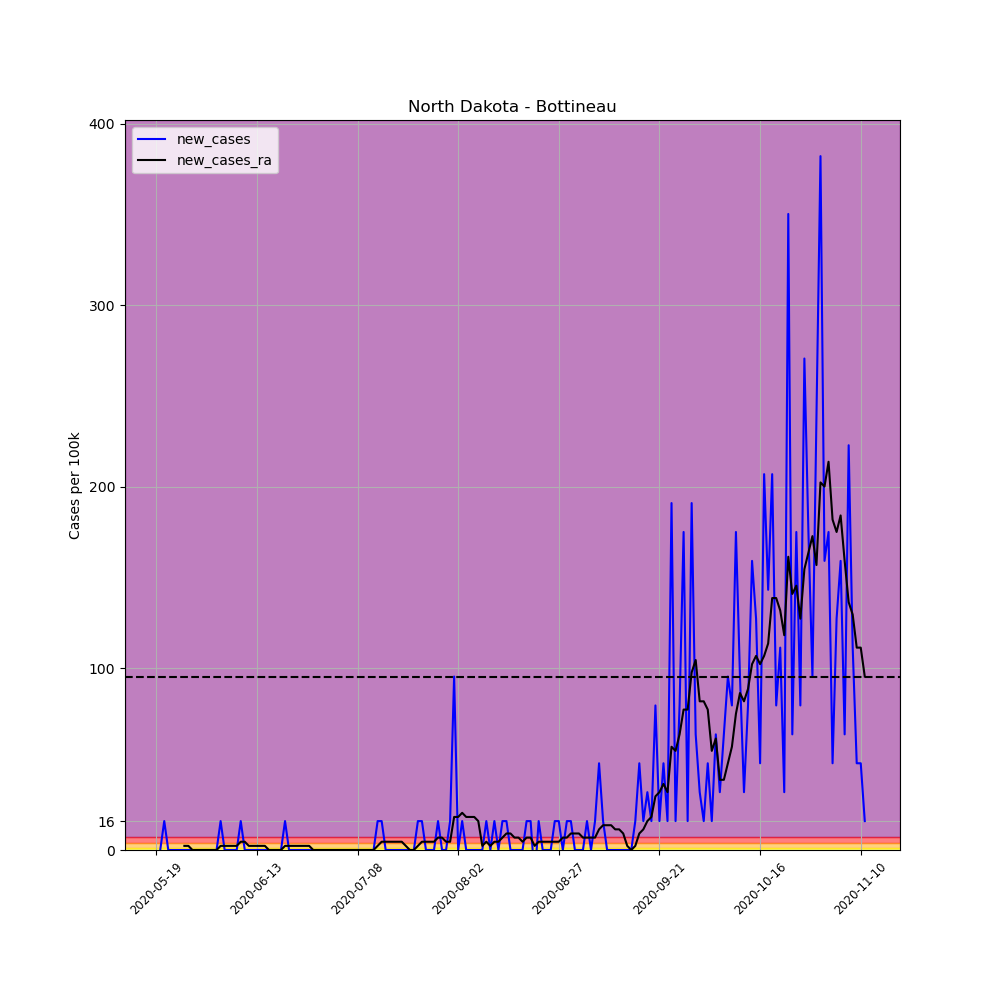

The data file committed next to this chart (first rows):
, date, county, state, fips, cases, deaths, COUNTY, STNAME, CTYNAME, POPESTIMATE2019, per_100k, per_100k_ra, new_cases, new_cases_ra
669494, 2020-05-19, Bottineau, North Dakota, 38009, 1, 0, 9, North Dakota, Bottineau, 6282, 15.92, , , 
669495, 2020-05-20, Bottineau, North Dakota, 38009, 1, 0, 9, North Dakota, Bottineau, 6282, 15.92, , 0.0, 
669496, 2020-05-21, Bottineau, North Dakota, 38009, 2, 0, 9, North Dakota, Bottineau, 6282, 31.84, , 15.92, 
669497, 2020-05-22, Bottineau, North Dakota, 38009, 2, 0, 9, North Dakota, Bottineau, 6282, 31.84, , 0.0, 
669498, 2020-05-23, Bottineau, North Dakota, 38009, 2, 0, 9, North Dakota, Bottineau, 6282, 31.84, , 0.0, 
669499, 2020-05-24, Bottineau, North Dakota, 38009, 2, 0, 9, North Dakota, Bottineau, 6282, 31.84, , 0.0, 
669500, 2020-05-25, Bottineau, North Dakota, 38009, 2, 0, 9, North Dakota, Bottineau, 6282, 31.84, 27.29, 0.0, 
669501, 2020-05-26, Bottineau, North Dakota, 38009, 2, 0, 9, North Dakota, Bottineau, 6282, 31.84, 29.56, 0.0, 2.274
669502, 2020-05-27, Bottineau, North Dakota, 38009, 2, 0, 9, North Dakota, Bottineau, 6282, 31.84, 31.84, 0.0, 2.274
669503, 2020-05-28, Bottineau, North Dakota, 38009, 2, 0, 9, North Dakota, Bottineau, 6282, 31.84, 31.84, 0.0, 0.0
669504, 2020-05-29, Bottineau, North Dakota, 38009, 2, 0, 9, North Dakota, Bottineau, 6282, 31.84, 31.84, 0.0, 0.0
669505, 2020-05-30, Bottineau, North Dakota, 38009, 2, 0, 9, North Dakota, Bottineau, 6282, 31.84, 31.84, 0.0, 0.0
669506, 2020-05-31, Bottineau, North Dakota, 38009, 2, 0, 9, North Dakota, Bottineau, 6282, 31.84, 31.84, 0.0, 0.0
669507, 2020-06-01, Bottineau, North Dakota, 38009, 2, 0, 9, North Dakota, Bottineau, 6282, 31.84, 31.84, 0.0, 0.0
669508, 2020-06-02, Bottineau, North Dakota, 38009, 2, 0, 9, North Dakota, Bottineau, 6282, 31.84, 31.84, 0.0, 0.0
669509, 2020-06-03, Bottineau, North Dakota, 38009, 2, 0, 9, North Dakota, Bottineau, 6282, 31.84, 31.84, 0.0, 0.0
669510, 2020-06-04, Bottineau, North Dakota, 38009, 3, 0, 9, North Dakota, Bottineau, 6282, 47.76, 34.11, 15.92, 2.274
669511, 2020-06-05, Bottineau, North Dakota, 38009, 3, 0, 9, North Dakota, Bottineau, 6282, 47.76, 36.39, 0.0, 2.274
669512, 2020-06-06, Bottineau, North Dakota, 38009, 3, 0, 9, North Dakota, Bottineau, 6282, 47.76, 38.66, 0.0, 2.274
669513, 2020-06-07, Bottineau, North Dakota, 38009, 3, 0, 9, North Dakota, Bottineau, 6282, 47.76, 40.93, 0.0, 2.274
669514, 2020-06-08, Bottineau, North Dakota, 38009, 3, 0, 9, North Dakota, Bottineau, 6282, 47.76, 43.21, 0.0, 2.274
669515, 2020-06-09, Bottineau, North Dakota, 38009, 4, 0, 9, North Dakota, Bottineau, 6282, 63.67, 47.76, 15.92, 4.548
669516, 2020-06-10, Bottineau, North Dakota, 38009, 4, 0, 9, North Dakota, Bottineau, 6282, 63.67, 52.3, 0.0, 4.548
669517, 2020-06-11, Bottineau, North Dakota, 38009, 4, 0, 9, North Dakota, Bottineau, 6282, 63.67, 54.58, 0.0, 2.274
669518, 2020-06-12, Bottineau, North Dakota, 38009, 4, 0, 9, North Dakota, Bottineau, 6282, 63.67, 56.85, 0.0, 2.274
669519, 2020-06-13, Bottineau, North Dakota, 38009, 4, 0, 9, North Dakota, Bottineau, 6282, 63.67, 59.13, 0.0, 2.274
669520, 2020-06-14, Bottineau, North Dakota, 38009, 4, 0, 9, North Dakota, Bottineau, 6282, 63.67, 61.4, 0.0, 2.274
669521, 2020-06-15, Bottineau, North Dakota, 38009, 4, 0, 9, North Dakota, Bottineau, 6282, 63.67, 63.67, 0.0, 2.274
669522, 2020-06-16, Bottineau, North Dakota, 38009, 4, 0, 9, North Dakota, Bottineau, 6282, 63.67, 63.67, 0.0, 0.0
669523, 2020-06-17, Bottineau, North Dakota, 38009, 4, 0, 9, North Dakota, Bottineau, 6282, 63.67, 63.67, 0.0, 0.0
669524, 2020-06-18, Bottineau, North Dakota, 38009, 4, 0, 9, North Dakota, Bottineau, 6282, 63.67, 63.67, 0.0, 0.0
669525, 2020-06-19, Bottineau, North Dakota, 38009, 4, 0, 9, North Dakota, Bottineau, 6282, 63.67, 63.67, 0.0, 0.0
669526, 2020-06-20, Bottineau, North Dakota, 38009, 5, 0, 9, North Dakota, Bottineau, 6282, 79.59, 65.95, 15.92, 2.274
669527, 2020-06-21, Bottineau, North Dakota, 38009, 5, 0, 9, North Dakota, Bottineau, 6282, 79.59, 68.22, 0.0, 2.274
669528, 2020-06-22, Bottineau, North Dakota, 38009, 5, 0, 9, North Dakota, Bottineau, 6282, 79.59, 70.5, 0.0, 2.274
669529, 2020-06-23, Bottineau, North Dakota, 38009, 5, 0, 9, North Dakota, Bottineau, 6282, 79.59, 72.77, 0.0, 2.274
669530, 2020-06-24, Bottineau, North Dakota, 38009, 5, 0, 9, North Dakota, Bottineau, 6282, 79.59, 75.04, 0.0, 2.274
669531, 2020-06-25, Bottineau, North Dakota, 38009, 5, 0, 9, North Dakota, Bottineau, 6282, 79.59, 77.32, 0.0, 2.274
669532, 2020-06-26, Bottineau, North Dakota, 38009, 5, 0, 9, North Dakota, Bottineau, 6282, 79.59, 79.59, 0.0, 2.274
669533, 2020-06-27, Bottineau, North Dakota, 38009, 5, 0, 9, North Dakota, Bottineau, 6282, 79.59, 79.59, 0.0, 0.0
669534, 2020-06-28, Bottineau, North Dakota, 38009, 5, 0, 9, North Dakota, Bottineau, 6282, 79.59, 79.59, 0.0, 0.0
669535, 2020-06-29, Bottineau, North Dakota, 38009, 5, 0, 9, North Dakota, Bottineau, 6282, 79.59, 79.59, 0.0, 0.0
669536, 2020-06-30, Bottineau, North Dakota, 38009, 5, 0, 9, North Dakota, Bottineau, 6282, 79.59, 79.59, 0.0, 0.0
669537, 2020-07-01, Bottineau, North Dakota, 38009, 5, 0, 9, North Dakota, Bottineau, 6282, 79.59, 79.59, 0.0, 0.0
669538, 2020-07-02, Bottineau, North Dakota, 38009, 5, 0, 9, North Dakota, Bottineau, 6282, 79.59, 79.59, 0.0, 0.0
669539, 2020-07-03, Bottineau, North Dakota, 38009, 5, 0, 9, North Dakota, Bottineau, 6282, 79.59, 79.59, 0.0, 0.0
669540, 2020-07-04, Bottineau, North Dakota, 38009, 5, 0, 9, North Dakota, Bottineau, 6282, 79.59, 79.59, 0.0, 0.0
669541, 2020-07-05, Bottineau, North Dakota, 38009, 5, 0, 9, North Dakota, Bottineau, 6282, 79.59, 79.59, 0.0, 0.0
669542, 2020-07-06, Bottineau, North Dakota, 38009, 5, 0, 9, North Dakota, Bottineau, 6282, 79.59, 79.59, 0.0, 0.0
669543, 2020-07-07, Bottineau, North Dakota, 38009, 5, 0, 9, North Dakota, Bottineau, 6282, 79.59, 79.59, 0.0, 0.0
669544, 2020-07-08, Bottineau, North Dakota, 38009, 5, 0, 9, North Dakota, Bottineau, 6282, 79.59, 79.59, 0.0, 0.0
669545, 2020-07-09, Bottineau, North Dakota, 38009, 5, 0, 9, North Dakota, Bottineau, 6282, 79.59, 79.59, 0.0, 0.0
669546, 2020-07-10, Bottineau, North Dakota, 38009, 5, 0, 9, North Dakota, Bottineau, 6282, 79.59, 79.59, 0.0, 0.0
669547, 2020-07-11, Bottineau, North Dakota, 38009, 5, 0, 9, North Dakota, Bottineau, 6282, 79.59, 79.59, 0.0, 0.0
669548, 2020-07-12, Bottineau, North Dakota, 38009, 5, 0, 9, North Dakota, Bottineau, 6282, 79.59, 79.59, 0.0, 0.0
669549, 2020-07-13, Bottineau, North Dakota, 38009, 6, 0, 9, North Dakota, Bottineau, 6282, 95.51, 81.87, 15.92, 2.274
669550, 2020-07-14, Bottineau, North Dakota, 38009, 7, 0, 9, North Dakota, Bottineau, 6282, 111.4, 86.41, 15.92, 4.548
669551, 2020-07-15, Bottineau, North Dakota, 38009, 7, 0, 9, North Dakota, Bottineau, 6282, 111.4, 90.96, 0.0, 4.548
669552, 2020-07-16, Bottineau, North Dakota, 38009, 7, 0, 9, North Dakota, Bottineau, 6282, 111.4, 95.51, 0.0, 4.548
669553, 2020-07-17, Bottineau, North Dakota, 38009, 7, 0, 9, North Dakota, Bottineau, 6282, 111.4, 100.1, 0.0, 4.548
... 117 more rows
